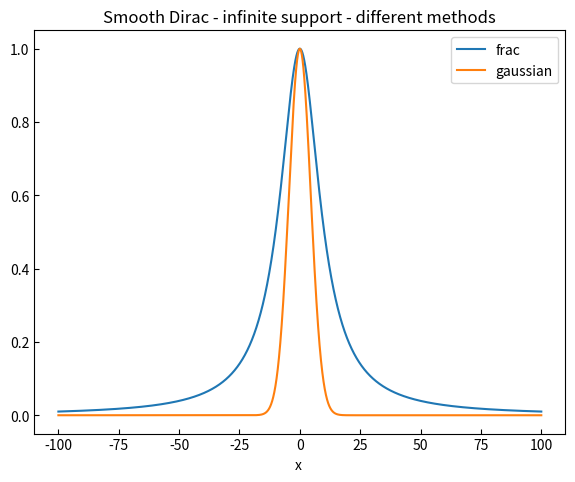
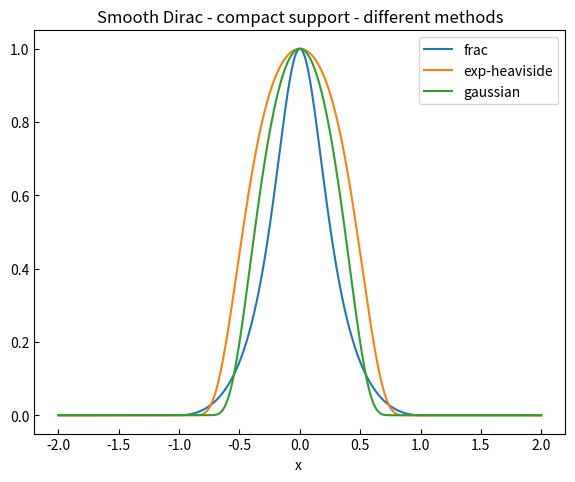
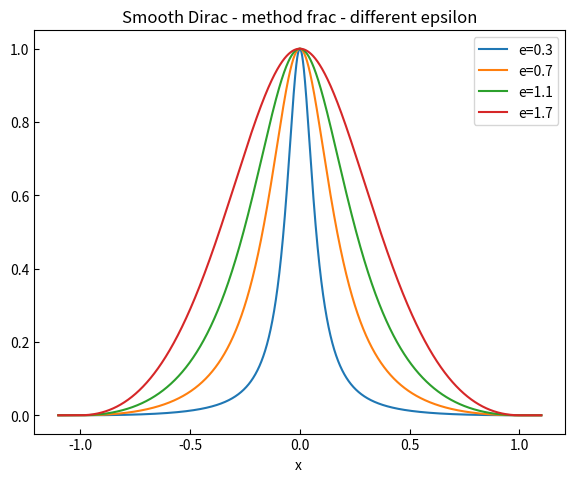
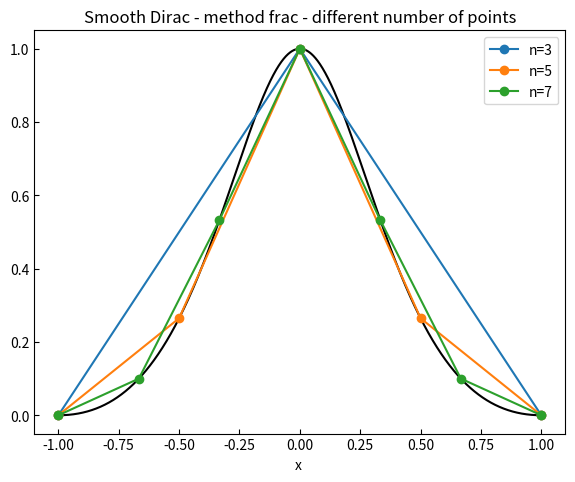

These charts were generated, in order, by the following Python code:
import numpy as np

import matplotlib.pyplot as plt

def delta(x, epsilon=None):
    """ Dirac function"""
    if epsilon is not None and epsilon>=1e-5:
        rng=(-epsilon,epsilon)
        d = smooth_delta(x, e=1, rng=rng, method='gaussian')
        return d

    else:
        d = np.zeros(x.shape)
        vx=np.unique(x)
        if np.min(vx)>0:
            return d
        elif np.max(vx)<0:
            return d
        i = np.argmin(np.abs(vx))
        x0_new = vx[i]
        dx=vx[1]-vx[0]
        d[x==x0_new] = 1/dx
        return d

def Pi(x, epsilon=None):
    """ Step function"""
    if epsilon is not None and epsilon>=1e-5:
        rng=(-epsilon,epsilon)
        p = smooth_heaviside(x, k=1, rng=rng, method='exp')
        return p
    else:
        p = np.zeros(x.shape)
        p[x>0] =1
        return p

def smooth_heaviside(x, k=1, rng=(-np.inf, np.inf), method='exp'):
    r""" 
    Smooth approximation of Heaviside function where the step occurs between rng[0] and rng[1]:
       if rng[0]<rng[1]: then  f(<rng[0])=0, f(>=rng[1])=1
       if rng[0]>rng[1]: then  f(<rng[1])=1, f(>=rng[0])=0

    exp: 
       rng=(-inf,inf):  H(x)=[1 + exp(-2kx)            ]^-1
       rng=(-1,1):      H(x)=[1 + exp(4kx/(x^2-1)      ]^-1
       rng=(0,1):       H(x)=[1 + exp(k(2x-1)/(x(x-1)) ]^-1

    INPUTS: 
        x  : scalar or vector of real x values \in ]-infty; infty[ 
        k  : float >=1, the higher k the "steeper" the heaviside function
        rng: tuple of min and max value such that f(<=min)=0  and f(>=max)=1. 
             Reversing the range makes the Heaviside function from 1 to 0 instead of 0 to 1
        method: smooth approximation used (e.g. exp or tan)

    """
    if k<1:
        raise Exception('k needs to be >=1')
    eps = 1e-2
    mn,mx = rng
    x     = np.asarray(x)
    H     = np.zeros(x.shape)
    if mn<mx:
        H[x<=mn] = 0
        H[x>=mx] = 1
        b        = np.logical_and(x>mn, x<mx)
    else:
        H[x<=mx] = 1
        H[x>=mn] = 0
        b        = np.logical_and(x<mn, x>mx)
    x=x[b]
    if method=='exp':
        if np.abs(mn)==np.inf and np.abs(mx)==np.inf:
            # Infinite support
            x[k*x>100 ]  = 100./k
            x[k*x<-100] = -100./k
            if mn<mx:
                H[b] = 1 / ( 1+np.exp(-  k * x))
            else:
                H[b] = 1 / ( 1+np.exp(   k * x))
        elif np.abs(mn)!=np.inf and np.abs(mx)!=np.inf:
            n=4.
            # Compact support
            s= 2./(mx -mn) * (x-(mn+mx)/2.) # transform compact support into ]-1,1[ 
            x = -n*s/(s**2-1.)             # then transform   ]-1,1[  into ]-inf,inf[
            x[k*x>100 ]  = 100./k
            x[k*x<-100] = -100./k
            H[b] = 1./(1+np.exp(-k*x))
        else:
            raise NotImplementedError('Heaviside with only one bound infinite')
    else:
        # TODO tan approx
        raise NotImplementedError()
    return H


def smooth_delta_inf(xx, e, method='gaussian'):
    """ 
    Smooth approximation of delta function between -inf and inf

    INPUTS: 
      - x  : scalar or vector of real x values \in ]-infty; infty[ 
      - e  : defining the "epsilon". NOTE: this value has different meaning depending on the method.
      - method: method used to approximate the delta function. 
           - 'sin':        1/(pi x) sin(x/e)
           - 'gaussian':   1./(2*np.sqrt(np.pi*e)) *np.exp( -xx**2/(4.*e))
           - 'frac':       1/pi e/(x^2-e^2)
           - 'exp-heaviside': derivative of the heaviside function with exp smoothening
    OUTPUTS:
      - value(s) at x
    """
    if method=='frac':
        return 1./np.pi * (e/(xx**2+e**2))
    elif method=='gaussian':
        return 1./(2*np.sqrt(np.pi*e)) *np.exp( -xx**2/(4.*e))
    elif method=='sin':
        return 1./(np.pi*xx)*np.sin(xx/e)
    elif method=='exp-heaviside':
        # NOTE: this is buggy..
        k=e
        xx[k*xx >100]  = 100./k
        xx[k*xx<-100] = -100./k
        E        = np.exp(-1*k*xx)
        return  1.*k*E / (1.+E)**2
    else:
        raise NotImplementedError('Method {}'.format(method))


def smooth_delta(x, e=1, rng=(-np.inf, np.inf), method='gaussian'):
    r""" 
    Smooth approximation of delta function between rng[0] and rng[1]
    The integral over the range should be 1.

    INPUTS: 
      - x  : scalar or vector of real x values \in ]-infty; infty[ 
      - e  : defining the "epsilon". NOTE: this value has different meaning depending on the method.
      - rng: tuple of min and max value such that f(<=min)=0  and f(>=max)=0
      - method: method used to approximate the delta function. 
           - 'sin':        1/(pi x) sin(x/e)
           - 'gaussian':   1./(2*np.sqrt(np.pi*e)) *np.exp( -xx**2/(4.*e))
           - 'frac':       1/pi e/(x^2-e^2)
           - 'exp-heaviside': derivative of the heaviside function with exp smoothening
    OUTPUTS:
      - value(s) at x
    """
    eps = 1e-2
    mn,mx = rng
    if mn>=mx:
        raise Exception('Range needs to be increasing')
    x     = np.asarray(x)
    delta = np.zeros(x.shape)
    delta[x<=mn] = 0
    delta[x>=mx] = 0
    b  = np.logical_and(x>mn, x<mx)
    x=x[b]

    if np.abs(mn)!=np.inf and np.abs(mx)!=np.inf:
        n=4. 
        # Compact support
        s     = 2./(mx -mn) * (x-(mn+mx)/2) # first transform ]-mn,mx[ into ]-1,1[
        x_new = -n*s/(s**2-1)              # then transform   ]-1,1[  into ]-inf,inf[
        # NOTE: the first transformation is linear, so the integral scales accordingly
        #       the second is not, for now we compute the scaling numerically...
        scale=2./(mx-mn) # scaling due to linear transformation
        s0 = np.linspace(-1-1e-5,1-1e-5,100)
        x0 = -n*s0/(s0**2-1)
        if method=='frac': # further scaling adjustements
            scale/=np.trapz(1/np.pi * (e/(x0**2+e**2)), s0)
        elif method=='gaussian':
            scale/=np.trapz(1./(2*np.sqrt(np.pi*e)) *np.exp( -x0**2/(4.*e)), s0)
        elif method=='sin':
            scale*=n
        elif method=='exp-heaviside':
            pass
        else:
            raise NotImplementedError('Method {}'.format(method))

        if method=='exp-heaviside':
            k=e
            E =  np.exp( k*4.*s/(s**2-1.-eps)) # NOTE: adding an epsilon to limit overflow 
            delta[b] = 4.*k*(s**2+1) * E/ ( (s**2-1)**2 * (1.+E)**2)*scale
        else:
            delta[b] = smooth_delta_inf(x_new, e, method=method) * scale

    elif np.abs(mn)==np.inf and np.abs(mx)==np.inf:
        delta[b] = smooth_delta_inf(x, e, method=method)
#         k=e
#         if np.abs(mn)!=np.inf and np.abs(mx)!=np.inf:
#         else:
#             # Avoid exp overflow
#             x[x>10]  = 10
#             x[x<-10] = -10
#             E        = np.exp(-1*k*x)
#             delta[b] =  1*k*E / (1+E)**2
# 
#         elif method=='exp-heaviside':
#             x0[x0>10]  = 10
#             x0[x0<-10] = -10
#             k=e
#             E = np.exp(-1*k*x0)
#             scale/=np.trapz(1*k*E / (1+E)**2, s0)

#             s= 2/(mx -mn) * (x-(mn+mx)/2) # transform compact support into ]-1,1[ 
    else:
        # TODO tan approx
        raise NotImplementedError()
    return delta



if __name__=='__main__':

    # --- Smooth heaviside
#     delta= 1
#     eps = 1e-15
#     eps2 = 1e-2
#     x = np.linspace(-10,10,100000)
#     R2=(-7,7)
#     k2=2
#     H1=smooth_heaviside(x, k=1, rng=(-np.inf, np.inf))
#     H2=smooth_heaviside(x, k=k2, rng=R2)
#     H3=smooth_heaviside(x, k=1, rng=(0, 3))
#     H4=smooth_heaviside(x, k=1, rng=(-0.5, 0.5))
#     H5=smooth_heaviside(x, k=1, rng=(np.inf,-np.inf))
#     D2_num=np.diff(H2,prepend=0)/(x[1]-x[0])
#     fig,ax = plt.subplots(1, 1, sharey=False, figsize=(6.4,4.8)) # (6.4,4.8)
#     fig.subplots_adjust(left=0.12, right=0.95, top=0.95, bottom=0.11, hspace=0.20, wspace=0.20)
# #     ax.plot(x, H1, '-', label='H1')
# #     ax.plot(x, H2, '--', label='H2')
# #     ax.plot(x, H3, '-', label='H3')
# #     ax.plot(x, H4, ':', label='H4')
# #     ax.plot(x, H5, ':', label='H5')
#     ax.set_xlabel('x ')
#     ax.set_ylabel('')
#     ax.legend()
#     ax.tick_params(direction='in')
#     plt.show()

    # --- Smooth Dirac between -inf and inf, check different methods
    epsilon=10.1
    x = np.linspace(-1e2,1e2,100001)
    fig,ax = plt.subplots(1, 1, sharey=False, figsize=(6.4,4.8)) # (6.4,4.8)
    fig.subplots_adjust(left=0.12, right=0.95, top=0.95, bottom=0.11, hspace=0.20, wspace=0.20)
    for method in ['frac','gaussian']:
        D=smooth_delta_inf(x, e=epsilon, method=method)
        print('Method {:15s}:  integral:{}'.format(method, np.trapz(D,x)))
        ax.plot(x, D/np.max(D), '-', label=method)
    ax.set_xlabel('x ')
    ax.set_ylabel('')
    #ax.set_yscale('log')
    ax.legend()
    ax.tick_params(direction='in')
    ax.set_title('Smooth Dirac - infinite support - different methods')


    # --- Smooth Dirac - Check different methods
    epsilon=1.1
    rng=(-1,1)
    x = np.linspace(-2,2,100001)
    fig,ax = plt.subplots(1, 1, sharey=False, figsize=(6.4,4.8)) # (6.4,4.8)
    fig.subplots_adjust(left=0.12, right=0.95, top=0.95, bottom=0.11, hspace=0.20, wspace=0.20)
    for method in ['frac','exp-heaviside','gaussian']:#, 'sin']:
        D=smooth_delta(x, e=epsilon, rng=rng, method=method )
        print('Method {:15s}:  integral:{}'.format(method, np.trapz(D,x)))
        ax.plot(x, D/np.max(D), '-', label=method)
    ax.set_xlabel('x ')
    ax.set_ylabel('')
    ax.legend()
    ax.tick_params(direction='in')
    ax.set_title('Smooth Dirac - compact support - different methods')

    # --- Smooth Dirac - Check different epsilon
    method='frac'; epsilons = [0.3,0.7,1.1,1.7]
    #m='exp-heaviside'; epsilons=[1,1.1,1.4,1.6]
    rng=(-1,1)
    x = np.linspace(-1.1,1.1,100000)
    fig,ax = plt.subplots(1, 1, sharey=False, figsize=(6.4,4.8)) # (6.4,4.8)
    fig.subplots_adjust(left=0.12, right=0.95, top=0.95, bottom=0.11, hspace=0.20, wspace=0.20)
    for epsilon in epsilons:
        D=smooth_delta(x, e=epsilon, rng=rng, method=method )
        print('Epsilon {:8.5f}  integral:{}'.format(epsilon, np.trapz(D,x)))
        ax.plot(x, D/np.max(D), '-', label=f'e={epsilon}')
    ax.set_xlabel('x ')
    ax.set_ylabel('')
    #ax.set_yscale('log')
    ax.legend()
    ax.tick_params(direction='in')
    ax.set_title(f'Smooth Dirac - method {method} - different epsilon')

    # --- Smooth Dirac Sample
    method='frac'
    epsilon=1.6
    rng=(-1,1)
    x = np.linspace(-1,1,100001)
    nSamples=[3,5,7]
    fig,ax = plt.subplots(1, 1, sharey=False, figsize=(6.4,4.8)) # (6.4,4.8)
    fig.subplots_adjust(left=0.12, right=0.95, top=0.95, bottom=0.11, hspace=0.20, wspace=0.20)
    D=smooth_delta(x, e=epsilon, rng=rng, method=method )
    vmax=np.max(D)
    ax.plot(x, D/vmax, 'k-')
    for n in nSamples:
        x2 = np.linspace(-1, 1, n)
        D2 = smooth_delta(x2, e=epsilon, rng=rng, method=method )
        print('n {}: values: {}'.format(n, D2/vmax))
        ax.plot(x2, D2/vmax, '-o', label= f'n={n}')
    ax.set_xlabel('x ')
    ax.set_ylabel('')
    ax.legend()
    ax.tick_params(direction='in')
    ax.set_title(f'Smooth Dirac - method {method} - different number of points')


    #from welib.tools.figure import *
    #export2png()

    plt.show()

    

